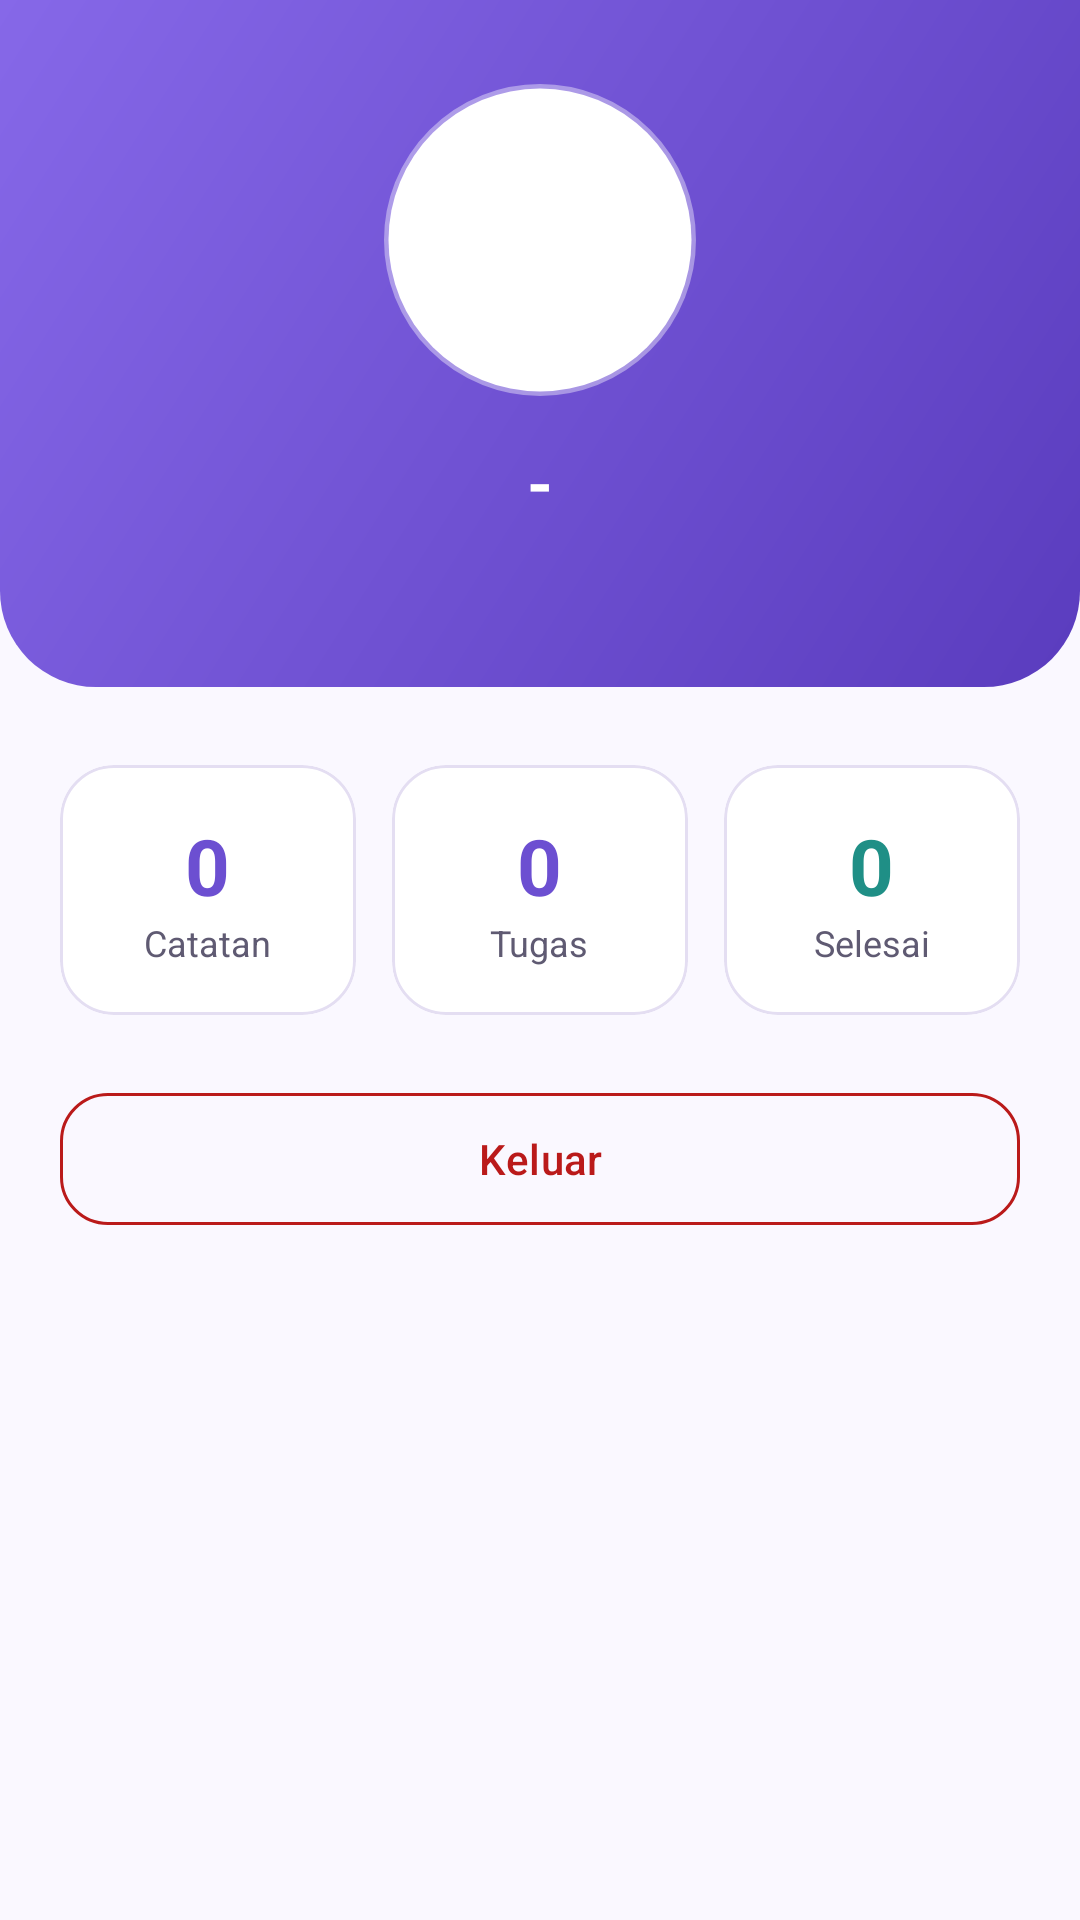

Here is an Android app screen rendered from its layout file. Give the layout XML and the strings, colors and styles it references.
<!-- AndroidManifest.xml: application theme Theme.Todoozi -->
<!-- res/layout/fragment_profile.xml -->
<?xml version="1.0" encoding="utf-8"?>
<ScrollView xmlns:android="http://schemas.android.com/apk/res/android"
    xmlns:app="http://schemas.android.com/apk/res-auto"
    android:layout_width="match_parent"
    android:layout_height="match_parent"
    android:clipToPadding="false"
    android:fillViewport="true">

    <LinearLayout
        android:layout_width="match_parent"
        android:layout_height="wrap_content"
        android:orientation="vertical">

        <LinearLayout
            android:layout_width="match_parent"
            android:layout_height="wrap_content"
            android:background="@drawable/bg_profile_header"
            android:gravity="center_horizontal"
            android:orientation="vertical"
            android:paddingTop="28dp"
            android:paddingBottom="32dp">

            <FrameLayout
                android:layout_width="104dp"
                android:layout_height="104dp"
                android:background="@drawable/bg_avatar_ring"
                android:padding="4dp">

                <ImageView
                    android:id="@+id/imgAvatar"
                    android:layout_width="match_parent"
                    android:layout_height="match_parent"
                    android:contentDescription="@string/cd_avatar"
                    android:scaleType="centerCrop" />
            </FrameLayout>

            <TextView
                android:id="@+id/tvUsername"
                android:layout_width="wrap_content"
                android:layout_height="wrap_content"
                android:layout_marginTop="14dp"
                android:text="-"
                android:textColor="@android:color/white"
                android:textSize="22sp"
                android:textStyle="bold" />

            <TextView
                android:id="@+id/tvStatus"
                android:layout_width="wrap_content"
                android:layout_height="wrap_content"
                android:layout_marginStart="24dp"
                android:layout_marginTop="4dp"
                android:layout_marginEnd="24dp"
                android:gravity="center"
                android:textColor="#E6FFFFFF"
                android:textSize="13sp" />
        </LinearLayout>

        <LinearLayout
            android:layout_width="match_parent"
            android:layout_height="wrap_content"
            android:orientation="horizontal"
            android:paddingStart="14dp"
            android:paddingTop="20dp"
            android:paddingEnd="14dp">

            <com.google.android.material.card.MaterialCardView
                android:layout_width="0dp"
                android:layout_height="wrap_content"
                android:layout_margin="6dp"
                android:layout_weight="1"
                app:cardBackgroundColor="?attr/colorSurface"
                app:cardCornerRadius="18dp"
                app:cardElevation="0dp"
                app:strokeColor="@color/card_stroke"
                app:strokeWidth="1dp">

                <LinearLayout
                    android:layout_width="match_parent"
                    android:layout_height="wrap_content"
                    android:gravity="center_horizontal"
                    android:orientation="vertical"
                    android:padding="16dp">

                    <TextView
                        android:id="@+id/tvStatNotes"
                        android:layout_width="wrap_content"
                        android:layout_height="wrap_content"
                        android:text="0"
                        android:textColor="?attr/colorPrimary"
                        android:textSize="26sp"
                        android:textStyle="bold" />

                    <TextView
                        android:layout_width="wrap_content"
                        android:layout_height="wrap_content"
                        android:text="@string/stat_notes"
                        android:textColor="?attr/colorOnSurfaceVariant"
                        android:textSize="12sp" />
                </LinearLayout>
            </com.google.android.material.card.MaterialCardView>

            <com.google.android.material.card.MaterialCardView
                android:layout_width="0dp"
                android:layout_height="wrap_content"
                android:layout_margin="6dp"
                android:layout_weight="1"
                app:cardBackgroundColor="?attr/colorSurface"
                app:cardCornerRadius="18dp"
                app:cardElevation="0dp"
                app:strokeColor="@color/card_stroke"
                app:strokeWidth="1dp">

                <LinearLayout
                    android:layout_width="match_parent"
                    android:layout_height="wrap_content"
                    android:gravity="center_horizontal"
                    android:orientation="vertical"
                    android:padding="16dp">

                    <TextView
                        android:id="@+id/tvStatTasks"
                        android:layout_width="wrap_content"
                        android:layout_height="wrap_content"
                        android:text="0"
                        android:textColor="?attr/colorPrimary"
                        android:textSize="26sp"
                        android:textStyle="bold" />

                    <TextView
                        android:layout_width="wrap_content"
                        android:layout_height="wrap_content"
                        android:text="@string/stat_tasks"
                        android:textColor="?attr/colorOnSurfaceVariant"
                        android:textSize="12sp" />
                </LinearLayout>
            </com.google.android.material.card.MaterialCardView>

            <com.google.android.material.card.MaterialCardView
                android:layout_width="0dp"
                android:layout_height="wrap_content"
                android:layout_margin="6dp"
                android:layout_weight="1"
                app:cardBackgroundColor="?attr/colorSurface"
                app:cardCornerRadius="18dp"
                app:cardElevation="0dp"
                app:strokeColor="@color/card_stroke"
                app:strokeWidth="1dp">

                <LinearLayout
                    android:layout_width="match_parent"
                    android:layout_height="wrap_content"
                    android:gravity="center_horizontal"
                    android:orientation="vertical"
                    android:padding="16dp">

                    <TextView
                        android:id="@+id/tvStatDone"
                        android:layout_width="wrap_content"
                        android:layout_height="wrap_content"
                        android:text="0"
                        android:textColor="?attr/colorTertiary"
                        android:textSize="26sp"
                        android:textStyle="bold" />

                    <TextView
                        android:layout_width="wrap_content"
                        android:layout_height="wrap_content"
                        android:text="@string/stat_done"
                        android:textColor="?attr/colorOnSurfaceVariant"
                        android:textSize="12sp" />
                </LinearLayout>
            </com.google.android.material.card.MaterialCardView>
        </LinearLayout>

        <com.google.android.material.button.MaterialButton
            android:id="@+id/btnLogout"
            style="@style/Widget.Material3.Button.OutlinedButton"
            android:layout_width="match_parent"
            android:layout_height="wrap_content"
            android:layout_marginStart="20dp"
            android:layout_marginTop="16dp"
            android:layout_marginEnd="20dp"
            android:layout_marginBottom="32dp"
            android:minHeight="52dp"
            android:text="@string/btn_logout"
            android:textColor="@color/md_error"
            app:cornerRadius="16dp"
            app:icon="@drawable/ic_logout"
            app:iconTint="@color/md_error"
            app:strokeColor="@color/md_error" />
    </LinearLayout>
</ScrollView>
<!-- resources referenced by this layout -->
<resources>
  <color name="card_stroke">#E4DEF2</color>
  <color name="md_error">#BA1A1A</color>
  <!-- drawable bg_avatar_ring (drawable) -->
  <?xml version="1.0" encoding="utf-8"?>
  <shape xmlns:android="http://schemas.android.com/apk/res/android" android:shape="oval">
      <solid android:color="@color/md_surface" />
      <stroke android:width="3dp" android:color="#66FFFFFF" />
  </shape>
  <!-- drawable bg_profile_header (drawable) -->
  <?xml version="1.0" encoding="utf-8"?>
  <shape xmlns:android="http://schemas.android.com/apk/res/android" android:shape="rectangle">
      <gradient
          android:angle="315"
          android:startColor="@color/profile_gradient_start"
          android:endColor="@color/profile_gradient_end" />
      <corners
          android:bottomLeftRadius="32dp"
          android:bottomRightRadius="32dp" />
  </shape>
  <string name="btn_logout">Keluar</string>
  <string name="cd_avatar">Foto profil</string>
  <string name="stat_done">Selesai</string>
  <string name="stat_notes">Catatan</string>
  <string name="stat_tasks">Tugas</string>
  <style name="Theme.Todoozi" parent="Base.Theme.Todoozi" />
  <color name="md_surface">#FFFFFF</color>
  <color name="profile_gradient_start">#8668E8</color>
  <color name="profile_gradient_end">#5A3CBE</color>
  <style name="Base.Theme.Todoozi" parent="Theme.Material3.DayNight.NoActionBar">
          <item name="colorPrimary">@color/md_primary</item>
          <item name="colorOnPrimary">@color/md_on_primary</item>
          <item name="colorPrimaryContainer">@color/md_primary_container</item>
          <item name="colorOnPrimaryContainer">@color/md_on_primary_container</item>
          <item name="colorSecondary">@color/md_secondary</item>
          <item name="colorSecondaryContainer">@color/md_secondary_container</item>
          <item name="colorOnSecondaryContainer">@color/md_on_secondary_container</item>
          <item name="colorTertiary">@color/md_tertiary</item>
          <item name="colorTertiaryContainer">@color/md_tertiary_container</item>
          <item name="android:colorBackground">@color/md_background</item>
          <item name="colorSurface">@color/md_surface</item>
          <item name="colorSurfaceVariant">@color/md_surface_variant</item>
          <item name="colorOnSurface">@color/md_on_surface</item>
          <item name="colorOnSurfaceVariant">@color/md_on_surface_variant</item>
          <item name="colorOutline">@color/md_outline</item>
          <item name="colorError">@color/md_error</item>
          <item name="colorOnError">@color/md_on_error</item>
          <item name="colorErrorContainer">@color/md_error_container</item>
          <item name="android:windowBackground">@color/md_background</item>
          <item name="android:statusBarColor">@android:color/transparent</item>
          <item name="android:navigationBarColor">@android:color/transparent</item>
          <item name="android:windowLightStatusBar">true</item>
          <item name="android:windowLightNavigationBar" tools:targetApi="27">true</item>
      </style>
  <color name="md_primary">#6C4FD1</color>
  <color name="md_on_primary">#FFFFFF</color>
  <color name="md_primary_container">#EBE4FF</color>
  <color name="md_on_primary_container">#26125F</color>
  <color name="md_secondary">#625B71</color>
  <color name="md_secondary_container">#E8DEF8</color>
  <color name="md_on_secondary_container">#1D192B</color>
  <color name="md_tertiary">#1F8F86</color>
  <color name="md_tertiary_container">#D3F3EF</color>
  <color name="md_background">#FAF8FF</color>
  <color name="md_surface_variant">#EEE9F8</color>
  <color name="md_on_surface">#1C1A24</color>
  <color name="md_on_surface_variant">#5F5A72</color>
  <color name="md_outline">#7B7490</color>
  <color name="md_on_error">#FFFFFF</color>
  <color name="md_error_container">#FFE1DE</color>
</resources>
